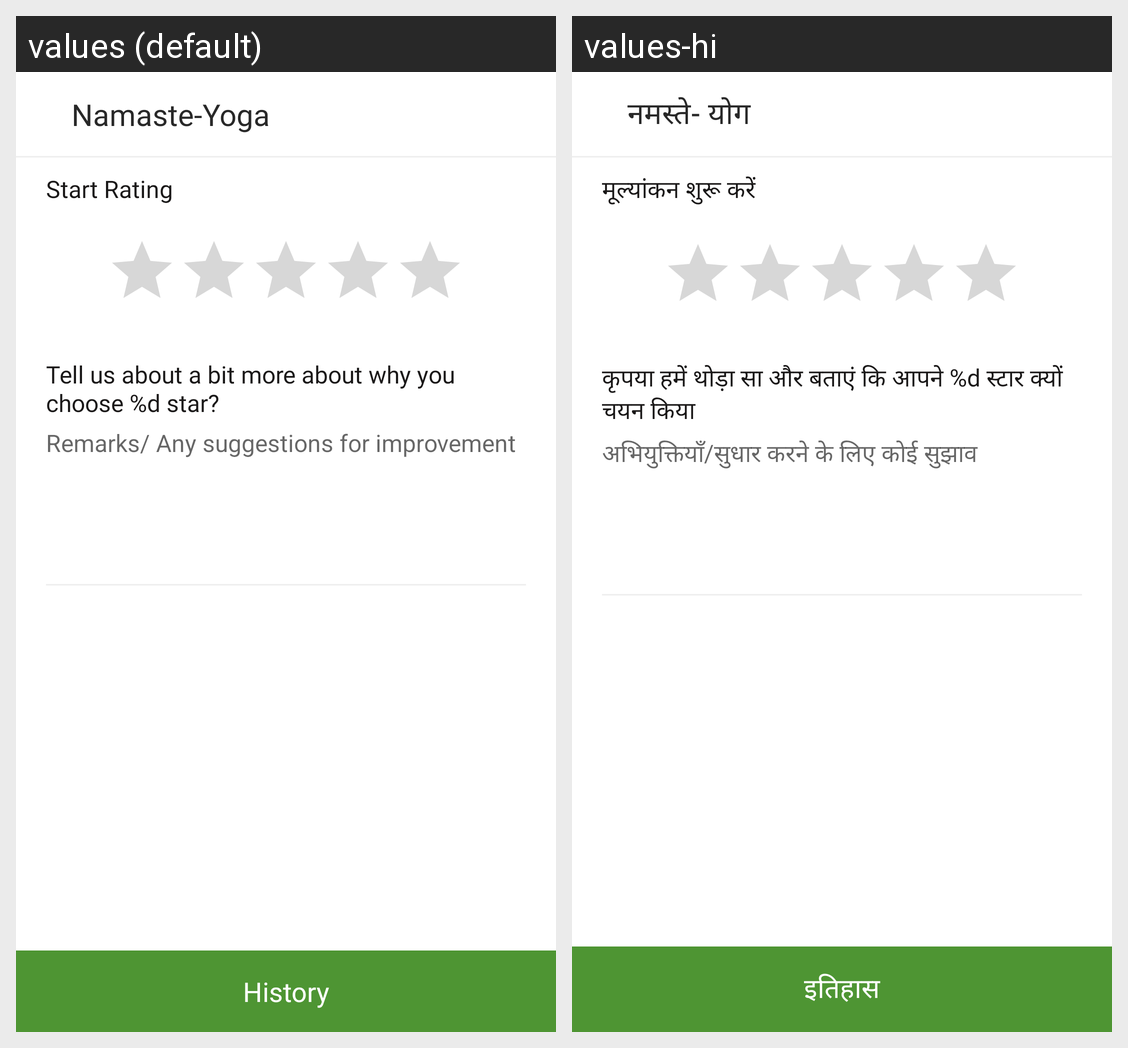

The same Android screen rendered under two of its app's locales, left to right. List the strings drawn on it with the default value and each locale's translation.
Android screen res/layout/activity_feedback_rating.xml rendered under 2 locales, left to right: values (default), values-hi. Device: Nexus 5 (rendered at 1080×1920; each locale shown at half size, 540×960, under a caption strip naming it); theme AppTheme.
Strings drawn on this screen, with the default value and each locale's value (text and hints the layout hard-codes, and strings that could not be matched under every locale, appear in the picture but are not listed):

start_rating
  values: Start Rating
  values-hi: मूल्‍यांकन शुरू करें

tell_us_about_a_bit_more_about_why_you_choose_4_star
  values: Tell us about a bit more about why you choose %d star?
  values-hi: कृपया हमें थोड़ा सा और बताएं कि आपने %d स्‍टार क्‍यों चयन किया

brief_description
  values: Remarks/ Any suggestions for improvement
  values-hi: अभियुक्तियाँ/सुधार करने के लिए कोई सुझाव

app_name
  values: Namaste-Yoga
  values-hi: नमस्‍ते- योग

history
  values: History
  values-hi: इतिहास
